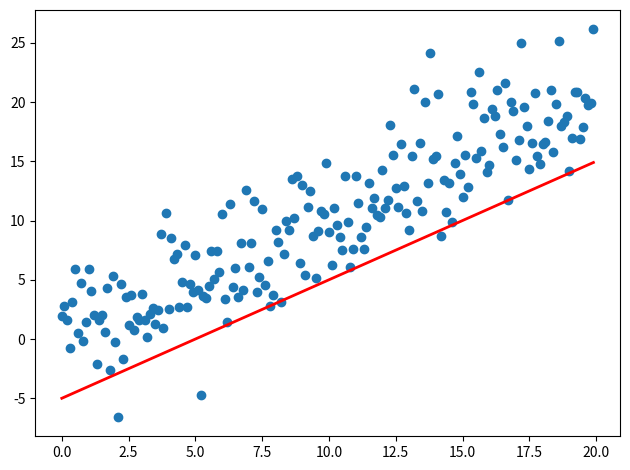

Python code for this plot:
"""
Just testing how an animated plot turns out
===========================================
"""

import numpy as np
import matplotlib.pyplot as plt
import matplotlib.animation as animation

import sys
import numpy as np
import matplotlib.pyplot as plt
from matplotlib.animation import FuncAnimation

fig, ax = plt.subplots()
fig.set_tight_layout(True)

# Query the figure's on-screen size and DPI. Note that when saving the figure to
# a file, we need to provide a DPI for that separately.
print('fig size: {0} DPI, size in inches {1}'.format(
    fig.get_dpi(), fig.get_size_inches()))

# Plot a scatter that persists (isn't redrawn) and the initial line.
x = np.arange(0, 20, 0.1)
ax.scatter(x, x + np.random.normal(0, 3.0, len(x)))
line, = ax.plot(x, x - 5, 'r-', linewidth=2)

def update(i):
    label = 'timestep {0}'.format(i)
    print(label)
    # Update the line and the axes (with a new xlabel). Return a tuple of
    # "artists" that have to be redrawn for this frame.
    line.set_ydata(x - 5 + i)
    ax.set_xlabel(label)
    return line, ax

if __name__ == '__main__':
    # FuncAnimation will call the 'update' function for each frame; here
    # animating over 10 frames, with an interval of 200ms between frames.
    anim = FuncAnimation(fig, update, frames=np.arange(0, 10), interval=200)
    if len(sys.argv) > 1 and sys.argv[1] == 'save':
        anim.save('line.gif', dpi=80, writer='imagemagick')
    else:
        # plt.show() will just loop the animation forever.
        plt.show()
